Run: headless pygame with SDL's dummy video driver; simulated clock (each Clock.tick advances the game by its frame time, no real sleeping); random seed 0; keys injected as events and as key.get_pressed() state; no mouse input.
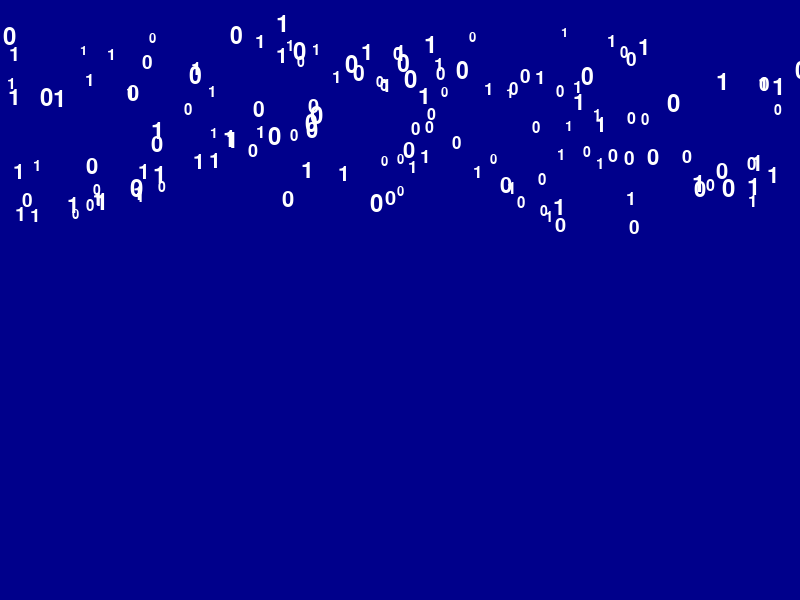
Frame 1 of 4 · flips 1–60 · no input
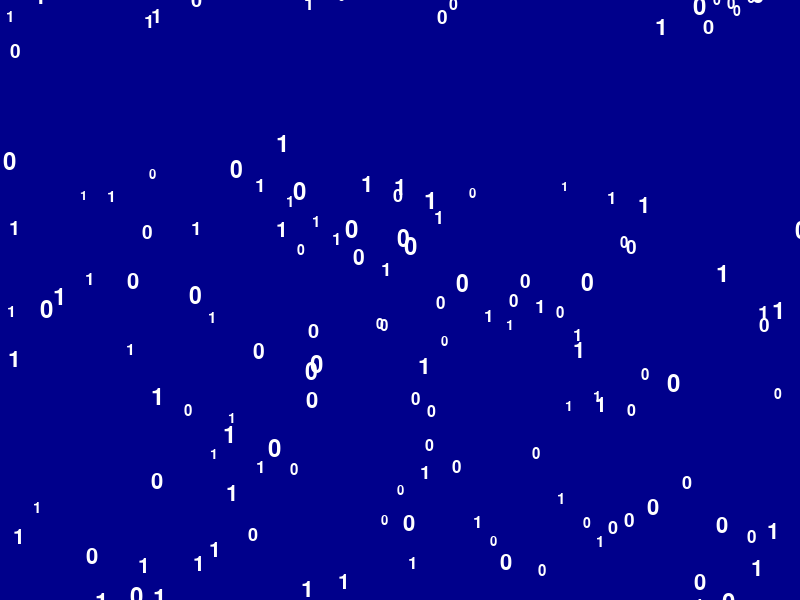
Frame 2 of 4 · flips 61–180 · tapped SPACE, RETURN · held RIGHT (→), D
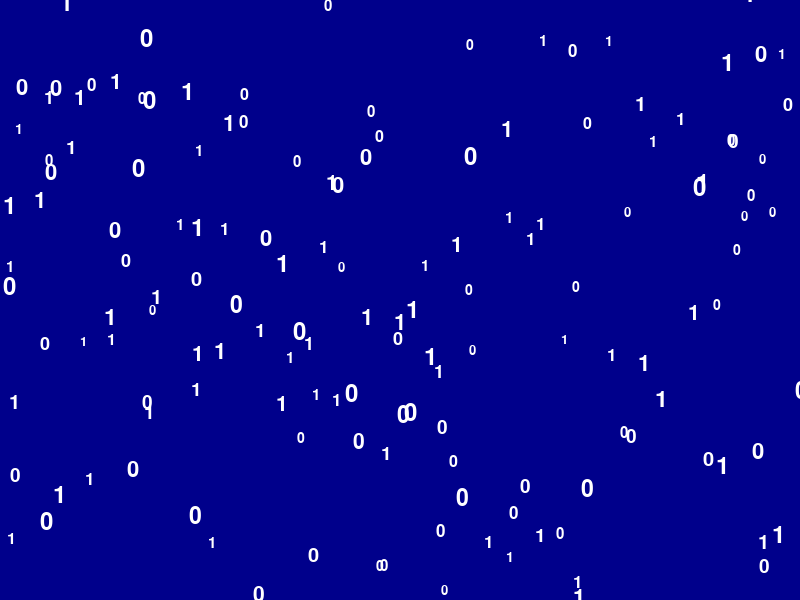
Frame 3 of 4 · flips 181–300 · held DOWN (↓), S
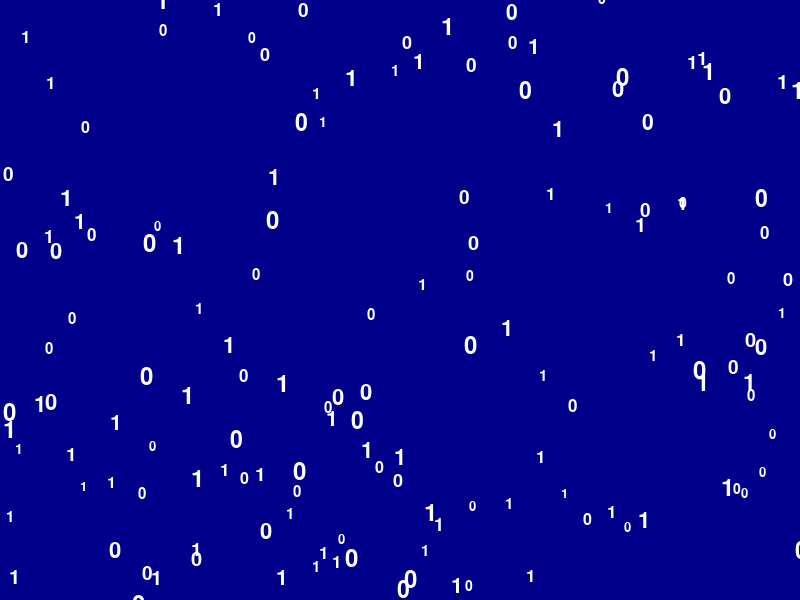
Frame 4 of 4 · flips 301–420 · held LEFT (←), A, UP (↑), W

The pygame program that drew these frames:

import pygame
import random

# 初始化pygame
pygame.init()

# 背景比例 4:3，即宽度800，高度600（标准4:3）
WIDTH, HEIGHT = 800, 600
# 背景颜色为#00008B
BG_COLOR = (0, 0, 139)
# 雪花颜色 白色
SNOW_COLOR = (255, 255, 255)
# 雪花字符：0和1
SNOW_CHARS = ['0', '1']

# 创建窗口
screen = pygame.display.set_mode((WIDTH, HEIGHT))
pygame.display.set_caption("01数字雪花飘落")

# 字体设置（系统默认字体，大小随机）
font = pygame.font.SysFont(None, 30)


# 雪花类
class Snowflake:
    def __init__(self):
        # 随机初始位置
        self.x = random.randint(0, WIDTH)
        self.y = random.randint(-50, -10)
        # 随机下落速度
        self.speed = random.uniform(1, 4)
        # 随机雪花字符（0或1）
        self.char = random.choice(SNOW_CHARS)
        # 随机大小（让雪花更自然）
        self.size = random.randint(20, 36)
        self.font = pygame.font.SysFont(None, self.size)

    def fall(self):
        # 向下飘落
        self.y += self.speed
        # 飘出屏幕底部后重置到顶部
        if self.y > HEIGHT:
            self.y = random.randint(-50, -10)
            self.x = random.randint(0, WIDTH)
            self.speed = random.uniform(1, 4)

    def draw(self):
        # 渲染雪花字符
        text_surface = self.font.render(self.char, True, SNOW_COLOR)
        screen.blit(text_surface, (self.x, self.y))


# 创建大量雪花
snowflakes = [Snowflake() for _ in range(150)]

# 主循环
clock = pygame.time.Clock()
running = True

while running:
    # 控制帧率
    clock.tick(60)

    # 退出事件
    for event in pygame.event.get():
        if event.type == pygame.QUIT:
            running = False

    # 填充背景色
    screen.fill(BG_COLOR)

    # 更新并绘制所有雪花
    for snow in snowflakes:
        snow.fall()
        snow.draw()

    # 刷新屏幕
    pygame.display.flip()

# 退出程序
pygame.quit()
